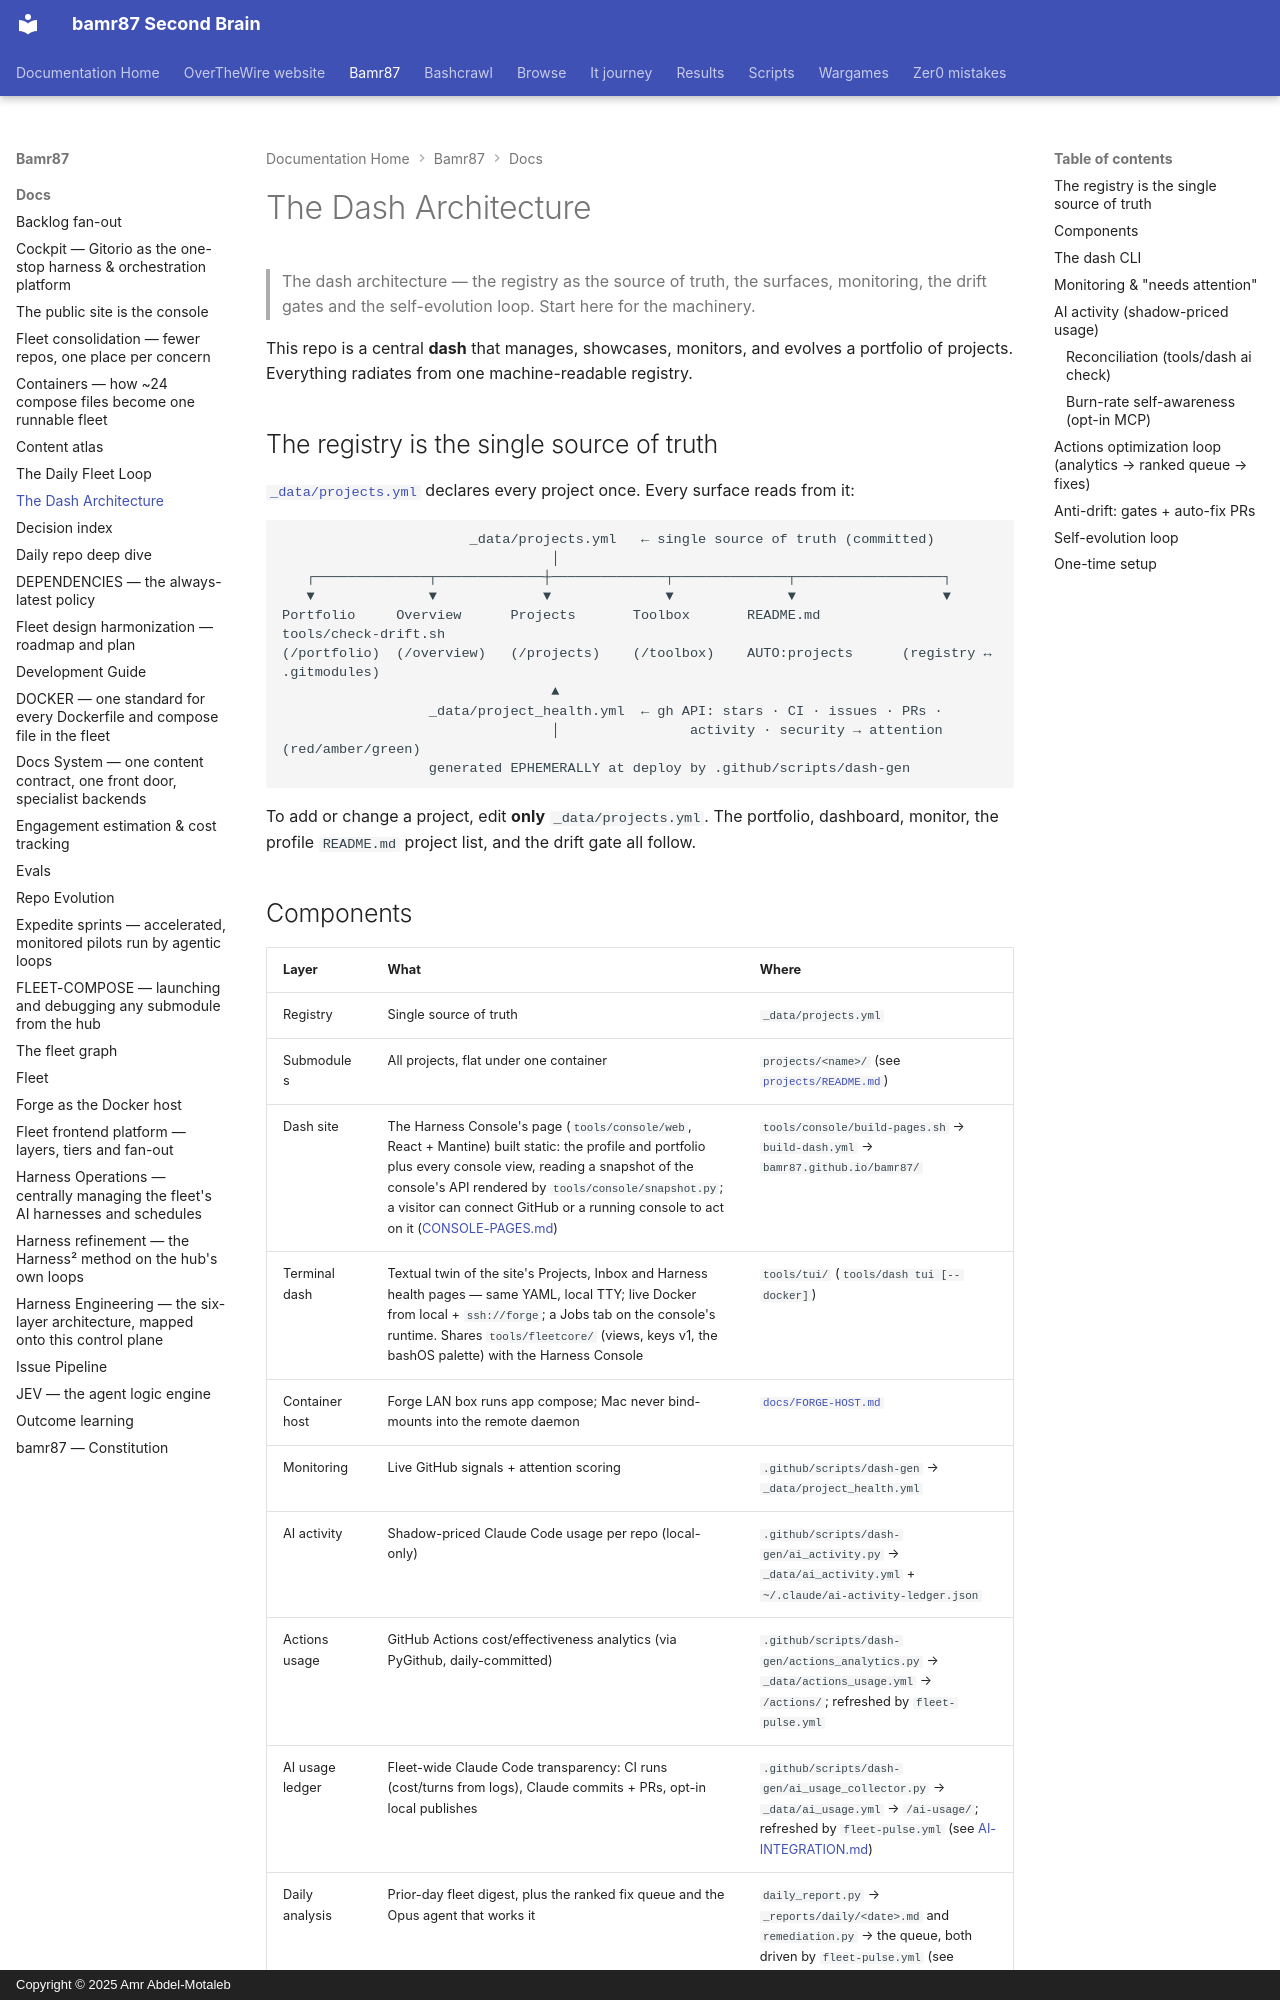

repository: bamr87/README · page: bamr87/docs/DASH/index.html · generator: mkdocs · copyright: Copyright © 2025 Amr Abdel-Motaleb

---
source_file: docs/DASH.md
source_repo: bamr87/bamr87
source_url: https://github.com/bamr87/bamr87/blob/main/docs/DASH.md
title: The Dash Architecture
---
# The Dash Architecture

> The dash architecture — the registry as the source of truth, the surfaces, monitoring, the drift gates and the self-evolution loop. Start here for the machinery.

This repo is a central **dash** that manages, showcases, monitors, and evolves a portfolio of projects. Everything radiates from one machine-readable registry.

## The registry is the single source of truth

[`_data/projects.yml`](../_data/projects.yml) declares every project once. Every surface reads from it:

```
                       _data/projects.yml   ← single source of truth (committed)
                                 │
   ┌──────────────┬─────────────┼──────────────┬──────────────┬──────────────────┐
   ▼              ▼             ▼              ▼              ▼                  ▼
Portfolio     Overview      Projects       Toolbox       README.md          tools/check-drift.sh
(/portfolio)  (/overview)   (/projects)    (/toolbox)    AUTO:projects      (registry ↔ .gitmodules)
                                 ▲
                  _data/project_health.yml  ← gh API: stars · CI · issues · PRs ·
                                 │                activity · security → attention (red/amber/green)
                  generated EPHEMERALLY at deploy by .github/scripts/dash-gen
```

To add or change a project, edit **only** `_data/projects.yml`. The portfolio, dashboard, monitor, the profile `README.md` project list, and the drift gate all follow.
